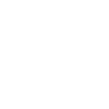
t = 0.00 s
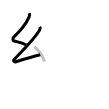
t = 2.25 s
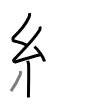
t = 4.50 s
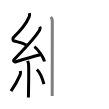
t = 6.50 s
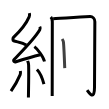
t = 8.75 s
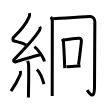
t = 11.00 s

The animated SVG that drew these frames (rendered in a browser with its animation timeline set to each time). Animation: 11 SMIL elements (animate=11); one cycle of 11.00 s.

<svg width="109px" height="109px" viewBox="0 0 px 109px" xmlns="http://www.w3.org/2000/svg" xmlns:xlink="http://www.w3.org/1999/xlink" xml:space="preserve" version="1.1"  baseProfile="full">
<path d="M29.36,13.17c0.41,1.34,0.43,2.34-0.21,3.8c-2.8,6.45-10.18,15.32-15.65,20.47c-0.76,0.71-0.82,3.1,0,3.35c4.32,1.34,9.04,1.74,12.75,4.2" style="fill:none;stroke:black;stroke-width:3;opacity:0">
  <animate attributeType="CSS" attributeName="opacity" from="0" to="1" begin="0s" dur="1s" repeatCount="0" fill="freeze" />
</path>
<path d="M39.8,26.68c0.3,0.58,0.37,2.46,0,3.09C34,39.5,22.31,50.94,14.32,59.21c-1.83,1.89,0.46,2.98,1.65,2.59c5-1.61,17.87-5.49,24.29-7.03" style="fill:none;stroke:black;stroke-width:3;opacity:0">
  <animate attributeType="CSS" attributeName="opacity" from="0" to="1" begin="1s" dur="1s" repeatCount="0" fill="freeze" />
</path>
<path d="M34.38,46.63c3.57,2.62,9.23,10.77,10.12,14.85" style="fill:none;stroke:black;stroke-width:3;opacity:0">
  <animate attributeType="CSS" attributeName="opacity" from="0" to="1" begin="2s" dur="1s" repeatCount="0" fill="freeze" />
</path>
<path d="M27.64,60.87c0.07,0.36,0.91,1.85,0.98,4.09c0.31,10.79-0.2,28.79-0.2,32.46" style="fill:none;stroke:black;stroke-width:3;opacity:0">
  <animate attributeType="CSS" attributeName="opacity" from="0" to="1" begin="3s" dur="1s" repeatCount="0" fill="freeze" />
</path>
<path d="M20.35,71.1c0.16,0.94,0.13,2.79-0.16,3.47c-1.87,4.39-6.55,12.85-9.2,16.62" style="fill:none;stroke:black;stroke-width:3;opacity:0">
  <animate attributeType="CSS" attributeName="opacity" from="0" to="1" begin="4s" dur="1s" repeatCount="0" fill="freeze" />
</path>
<path d="M36.93,69.54c3.5,3.47,6.18,11.54,6.99,14.69" style="fill:none;stroke:black;stroke-width:3;opacity:0">
  <animate attributeType="CSS" attributeName="opacity" from="0" to="1" begin="5s" dur="1s" repeatCount="0" fill="freeze" />
</path>
<path d="M50.81,17.03c1.12,1.31,1.5,2.3,1.5,4.68c0,4.79-0.12,70.37-0.12,74.29" style="fill:none;stroke:black;stroke-width:3;opacity:0">
  <animate attributeType="CSS" attributeName="opacity" from="0" to="1" begin="6s" dur="1s" repeatCount="0" fill="freeze" />
</path>
<path d="M53.16,18.65c6.11-0.58,35.69-2.03,37.03-2.03c2.32,0,4.66,2.12,4.66,5.14c0,2.36-0.34,60.05-0.34,65.48c0,14-5.5,5.5-7.35,2.95" style="fill:none;stroke:black;stroke-width:3;opacity:0">
  <animate attributeType="CSS" attributeName="opacity" from="0" to="1" begin="7s" dur="1s" repeatCount="0" fill="freeze" />
</path>
<path d="M62.13,39c0.87,1.25,1.26,2.42,1.32,3.05c0.45,4.97,0.98,17.18,1.29,26.11" style="fill:none;stroke:black;stroke-width:3;opacity:0">
  <animate attributeType="CSS" attributeName="opacity" from="0" to="1" begin="8s" dur="1s" repeatCount="0" fill="freeze" />
</path>
<path d="M63.17,40.07c6.58-0.82,12.95-2.02,16.21-1.89c1.62,0.07,2.18,1.98,1.98,3.66c-0.91,7.57-1.61,14.41-2.86,22.91" style="fill:none;stroke:black;stroke-width:3;opacity:0">
  <animate attributeType="CSS" attributeName="opacity" from="0" to="1" begin="9s" dur="1s" repeatCount="0" fill="freeze" />
</path>
<path d="M66.5,66.85c3.74-0.44,8-0.6,14.01-0.87" style="fill:none;stroke:black;stroke-width:3;opacity:0">
  <animate attributeType="CSS" attributeName="opacity" from="0" to="1" begin="10s" dur="1s" repeatCount="0" fill="freeze" />
</path>
</svg>
